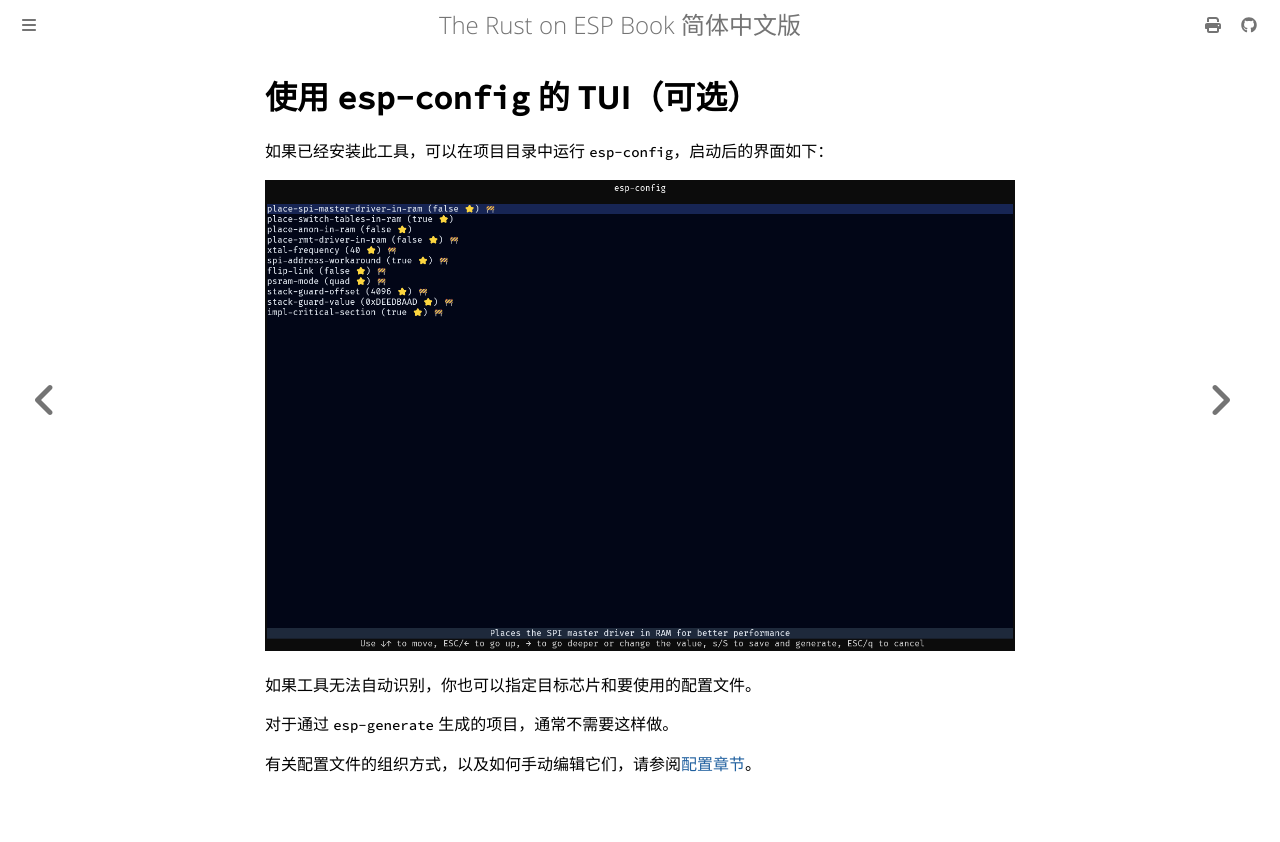

repository: Narukara/rust-on-esp-book-zh-cn · page: getting-started/using-esp-config.html · generator: mdbook

# 使用 `esp-config` 的 TUI（可选）

如果已经安装此工具，可以在项目目录中运行 `esp-config`，启动后的界面如下：

![截图](../assets/esp-config.png)

如果工具无法自动识别，你也可以指定目标芯片和要使用的配置文件。

对于通过 `esp-generate` 生成的项目，通常不需要这样做。

有关配置文件的组织方式，以及如何手动编辑它们，请参阅[配置章节](../application-development/configuration.md)。
